Image classification data set "lemon_dataset" (Dante-Cadiz/lemon-qualitycontrol on GitHub). Class labels (2): bad quality, good quality.

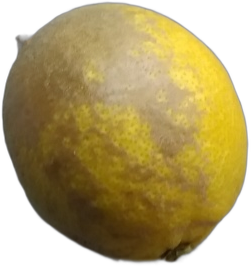
Label: bad quality

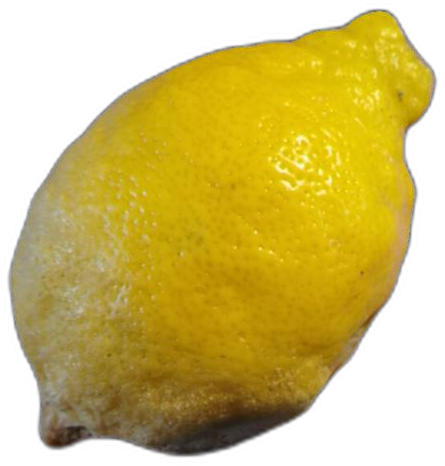
Label: bad quality

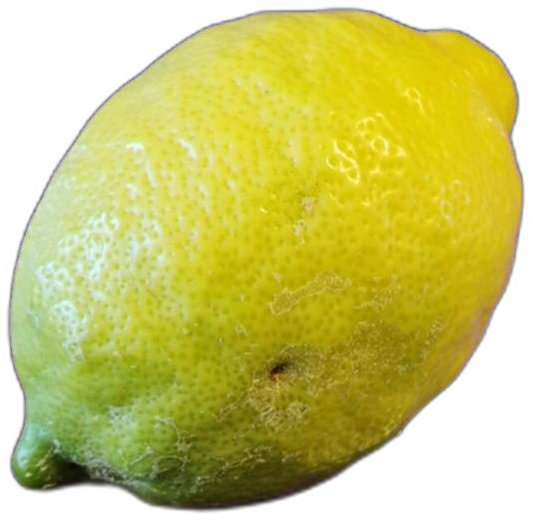
Label: bad quality

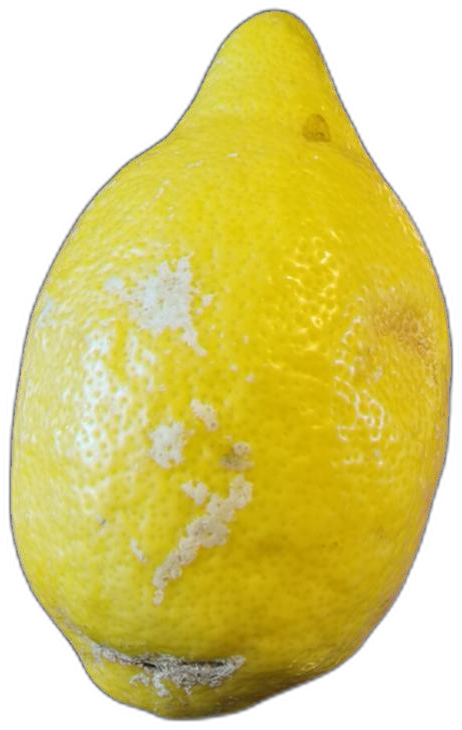
Label: bad quality

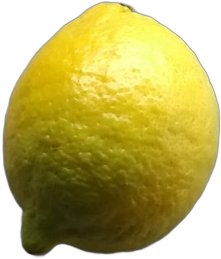
Label: good quality

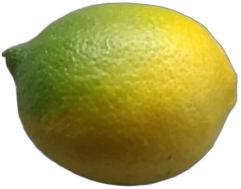
Label: good quality
